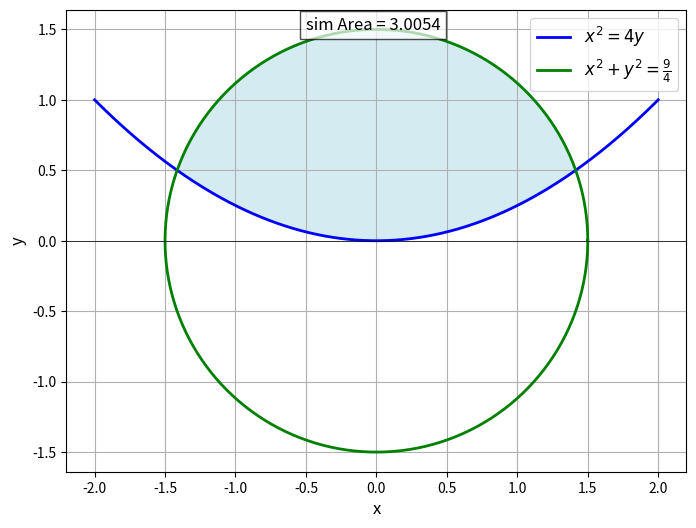

The matplotlib source for this figure:
import numpy as np
import matplotlib.pyplot as plt

# Define the parabola: y = x^2 / 4
def parabola(x):
    return x**2 / 4

# Define the circle: x^2 + y^2 = 9/4
def circle_full(theta):
    r = 3 / 2  # Radius of the circle (sqrt(9/4))
    x = r * np.cos(theta)  # Parametric equation for x
    y = r * np.sin(theta)  # Parametric equation for y
    return x, y

# Compute area using the trapezoidal rule
def compute_area_between_curves(a, b, n):
    h = (b - a) / n  # Step size
    x = np.linspace(a, b, n + 1)  # Generate n+1 points in the interval [a, b]
    y_diff_upper = np.sqrt(9 / 4 - x**2) - parabola(x)  # Difference between circle and parabola
    area_upper = (h / 2) * np.sum(y_diff_upper[:-1] + y_diff_upper[1:])  # Trapezoidal rule
    return area_upper  # Total area for upper and lower combined

# Define parameters
a = -np.sqrt(2)  # Left intersection point
b = np.sqrt(2)   # Right intersection point
n = 1000  # Number of trapezoids

# Compute total area
total_area = compute_area_between_curves(a, b, n)

# Print the total area
print(f"Total area between the curves: {total_area:.4f}")

# Plotting the curves and the area
theta = np.linspace(0, 2 * np.pi, 500)  # Full circle parameter
x_circle, y_circle = circle_full(theta)

x = np.linspace(-2, 2, 500)
y_parabola = parabola(x)

plt.figure(figsize=(8, 6))
plt.plot(x, y_parabola, label=r"$x^2 = 4y$", color="blue", linewidth=2)
plt.plot(x_circle, y_circle, label=r"$x^2 + y^2 = \frac{9}{4}$", color="green", linewidth=2)

# Fill the areas between the circle and parabola
y_circle_upper = np.sqrt(9 / 4 - x**2)
y_circle_lower = -y_circle_upper
plt.fill_between(x, y_parabola, y_circle_upper, where=(y_circle_upper > y_parabola), color="lightblue", alpha=0.5)
plt.fill_between(x, y_circle_lower, -y_parabola, where=(-y_circle_lower < -y_parabola), color="lightblue", alpha=0.5)

# Add area annotation
plt.text(-0.5, 1.5, f"sim Area = {total_area:.4f}", fontsize=12, color="black",
         bbox=dict(facecolor='white', alpha=0.7))

plt.axhline(0, color="black", linewidth=0.5)
plt.xlabel("x", fontsize=12)
plt.ylabel("y", fontsize=12)
plt.legend(fontsize=12)
plt.grid(True)
plt.axis('equal')  # Maintain aspect ratio
plt.show()

